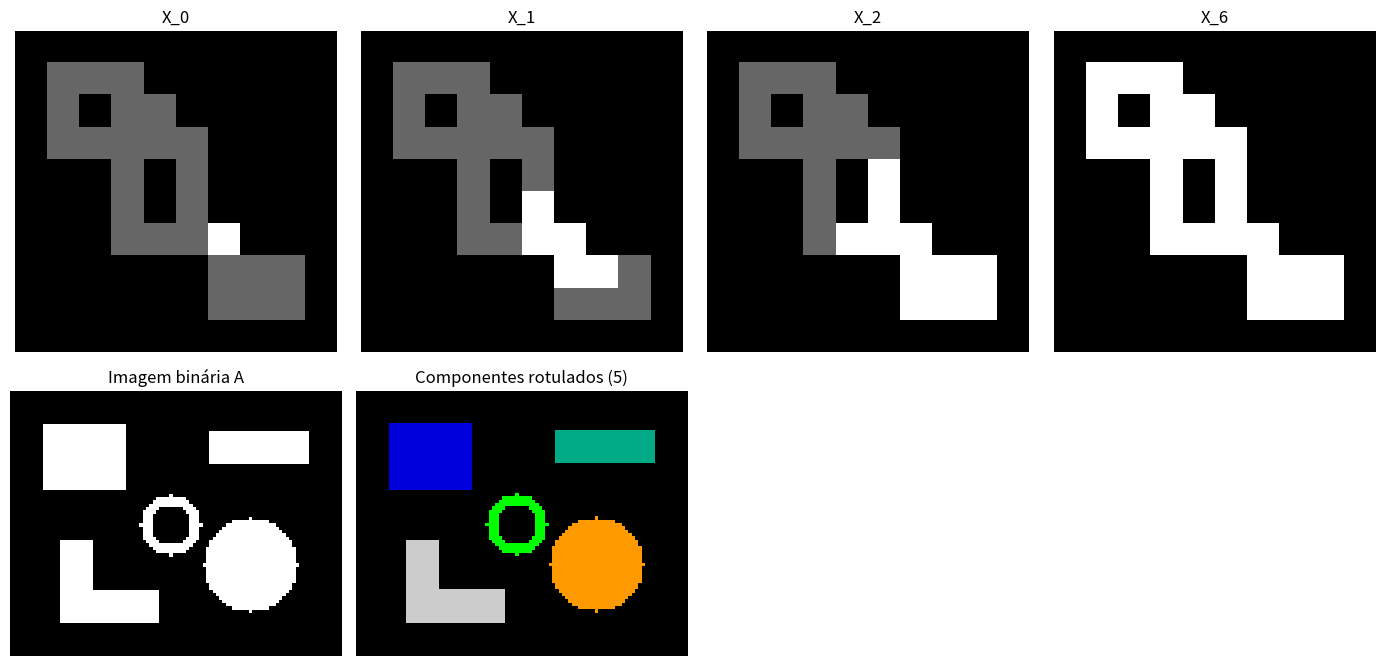

Recreate this plot in Python. (Note: this script raises an exception after producing the figure.)
import os
import numpy as np
import matplotlib.pyplot as plt


if os.environ.get("DISPLAY", "") == "" and os.environ.get("WAYLAND_DISPLAY", "") == "":
    import matplotlib
    matplotlib.use("Agg")


# Extração de componentes conectados (Aula 11 - Morfologia Matemática)
#
#     X_k = (X_{k-1} ⊕ B) ∩ A        k = 1, 2, 3, ...
#
# Partindo de um ponto p conhecido (X_0 = p), dilatamos X e "recortamos"
# o resultado com A. Assim X cresce, mas somente por dentro de A.
# O algoritmo para quando X_k = X_{k-1}: X_k é o componente Y que contém p.
# Convenção: 1 = objeto (pixel de A), 0 = fundo.

# Elemento estruturante B: quadrado 3x3 com origem no centro (vizinhança-8)
ELEMENTO_ESTRUTURANTE = np.array([
    [1, 1, 1],
    [1, 1, 1],
    [1, 1, 1],
])

# Conjunto A da Figura 11 dos slides (a)
CONJUNTO_EXEMPLO = np.array([
    [0, 0, 0, 0, 0, 0, 0, 0, 0, 0],
    [0, 1, 1, 1, 0, 0, 0, 0, 0, 0],
    [0, 1, 0, 1, 1, 0, 0, 0, 0, 0],
    [0, 1, 1, 1, 1, 1, 0, 0, 0, 0],
    [0, 0, 0, 1, 0, 1, 0, 0, 0, 0],
    [0, 0, 0, 1, 0, 1, 0, 0, 0, 0],
    [0, 0, 0, 1, 1, 1, 1, 0, 0, 0],
    [0, 0, 0, 0, 0, 0, 1, 1, 1, 0],
    [0, 0, 0, 0, 0, 0, 1, 1, 1, 0],
    [0, 0, 0, 0, 0, 0, 0, 0, 0, 0],
])

# Pixel de partida p (marcado com "0" na figura): linha 6, coluna 6
PONTO_INICIAL = (6, 6)


def expandir_com_fundo(imagem, raio):
    # Cria uma moldura de "raio" pixels ao redor da imagem preenchida com 0,
    # ou seja, tudo que está fora da imagem é considerado fundo
    altura, largura = imagem.shape
    imagem_expandida = np.zeros((altura + 2 * raio, largura + 2 * raio), dtype=np.uint8)
    imagem_expandida[raio:raio + altura, raio:raio + largura] = imagem
    return imagem_expandida


def dilatacao(imagem, elemento):
    # A ⊕ B = { x | (B)x ∩ A ≠ ∅ }
    # Um pixel x entra na dilatação se o elemento estruturante,
    # centralizado em x, tocar pelo menos um pixel do objeto
    altura, largura = imagem.shape
    tamanho = elemento.shape[0]
    raio = tamanho // 2

    img_expandida = expandir_com_fundo(imagem, raio)
    img_dilatada = np.zeros((altura, largura), dtype=np.uint8)

    for i in range(altura):
        for j in range(largura):
            vizinhanca = img_expandida[i:i + tamanho, j:j + tamanho]

            # Verifica se B "toca" A: basta uma posição de B que vale 1
            # encontrar um pixel de objeto (1) na vizinhança
            toca = False
            for bi in range(tamanho):
                for bj in range(tamanho):
                    if elemento[bi, bj] == 1 and vizinhanca[bi, bj] == 1:
                        toca = True

            if toca:
                img_dilatada[i, j] = 1

    return img_dilatada


def intersecao(conjunto_a, conjunto_b):
    # A ∩ B: pixels que pertencem a A e também a B
    altura, largura = conjunto_a.shape
    resultado = np.zeros((altura, largura), dtype=np.uint8)

    for i in range(altura):
        for j in range(largura):
            if conjunto_a[i, j] == 1 and conjunto_b[i, j] == 1:
                resultado[i, j] = 1

    return resultado


def sao_iguais(conjunto_a, conjunto_b):
    # Critério de parada: X_k = X_{k-1}
    return np.array_equal(conjunto_a, conjunto_b)


def extrair_componente(imagem, ponto_inicial, elemento):
    # Aplica X_k = (X_{k-1} ⊕ B) ∩ A até que X pare de crescer.
    # Retorna o componente e a lista com todos os X_k (para visualização).
    x_anterior = np.zeros(imagem.shape, dtype=np.uint8)
    x_anterior[ponto_inicial] = 1  # X_0 = p

    iteracoes = [x_anterior]

    while True:
        x_atual = intersecao(dilatacao(x_anterior, elemento), imagem)

        if sao_iguais(x_atual, x_anterior):
            break

        iteracoes.append(x_atual)
        x_anterior = x_atual

    return x_atual, iteracoes


def encontrar_pixel_objeto(imagem):
    # Procura (linha a linha) o primeiro pixel de objeto ainda não rotulado
    altura, largura = imagem.shape
    for i in range(altura):
        for j in range(largura):
            if imagem[i, j] == 1:
                return (i, j)
    return None


def rotular_componentes(imagem, elemento):
    # Extrai TODOS os componentes da imagem:
    #   1. escolhe um pixel de objeto qualquer como ponto inicial p;
    #   2. extrai o componente Y que contém p;
    #   3. dá um rótulo (1, 2, 3, ...) para Y e o remove da imagem;
    #   4. repete enquanto ainda houver pixels de objeto.
    restante = imagem.copy()
    rotulos = np.zeros(imagem.shape, dtype=int)
    rotulo_atual = 0

    ponto = encontrar_pixel_objeto(restante)
    while ponto is not None:
        componente, _ = extrair_componente(restante, ponto, elemento)

        rotulo_atual += 1
        rotulos[componente == 1] = rotulo_atual
        restante[componente == 1] = 0

        ponto = encontrar_pixel_objeto(restante)

    return rotulos, rotulo_atual


def criar_imagem_exemplo():
    # Imagem binária simples com algumas formas separadas por fundo
    imagem = np.zeros((80, 100), dtype=np.uint8)

    imagem[10:30, 10:35] = 1        # retângulo
    imagem[45:70, 15:25] = 1        # barra vertical
    imagem[60:70, 25:45] = 1        # base do "L"
    imagem[12:22, 60:90] = 1        # retângulo achatado

    # Círculo
    for i in range(80):
        for j in range(100):
            if (i - 52) ** 2 + (j - 72) ** 2 <= 14 ** 2:
                imagem[i, j] = 1

    # Anel (o buraco no meio não faz parte do objeto)
    for i in range(80):
        for j in range(100):
            distancia = (i - 40) ** 2 + (j - 48) ** 2
            if 6 ** 2 <= distancia <= 9 ** 2:
                imagem[i, j] = 1

    return imagem


def mostrar_iteracoes(imagem, iteracoes):
    # Imprime em cada pixel o número da iteração em que ele entrou em X,
    # igual à Figura 11 (e) dos slides
    print("Ordem de entrada dos pixels no componente (k):")
    altura, largura = imagem.shape
    for i in range(altura):
        linha = ""
        for j in range(largura):
            k_entrada = None
            for k, x_k in enumerate(iteracoes):
                if x_k[i, j] == 1:
                    k_entrada = k
                    break

            if k_entrada is not None:
                linha += f" {k_entrada}"
            elif imagem[i, j] == 1:
                linha += " ■"
            else:
                linha += " ·"
        print(" " + linha)
    print()


# Exemplo 1: conjunto pequeno dos slides (Figura 11)
componente, iteracoes = extrair_componente(CONJUNTO_EXEMPLO, PONTO_INICIAL, ELEMENTO_ESTRUTURANTE)

mostrar_iteracoes(CONJUNTO_EXEMPLO, iteracoes)
print(f"Convergiu após {len(iteracoes) - 1} iterações (X_{len(iteracoes)} = X_{len(iteracoes) - 1})")
print()

# Exemplo 2: rotulação de todos os componentes de uma imagem binária
img_binaria = criar_imagem_exemplo()
rotulos, total = rotular_componentes(img_binaria, ELEMENTO_ESTRUTURANTE)
print(f"Componentes conectados encontrados na imagem de exemplo: {total}")

plt.figure(figsize=(14, 7))

passos = [0, 1, 2, len(iteracoes) - 1]
for posicao, k in enumerate(passos):
    plt.subplot(2, 4, posicao + 1)
    # Cinza claro = A, branco = X_k
    plt.imshow(CONJUNTO_EXEMPLO * 0.4 + iteracoes[k] * 0.6, cmap="gray", vmin=0, vmax=1)
    plt.title(f"X_{k}")
    plt.axis("off")

plt.subplot(2, 4, 5)
plt.imshow(img_binaria, cmap="gray", vmin=0, vmax=1)
plt.title("Imagem binária A")
plt.axis("off")

plt.subplot(2, 4, 6)
plt.imshow(rotulos, cmap="nipy_spectral", vmin=0, vmax=total)
plt.title(f"Componentes rotulados ({total})")
plt.axis("off")

plt.tight_layout()
plt.savefig(
    "extracao-componentes-conectados/output/extracao_componentes.png",
    dpi=300,
    bbox_inches="tight"
)

plt.close()

print("Resultado salvo em: extracao-componentes-conectados/output/extracao_componentes.png")
